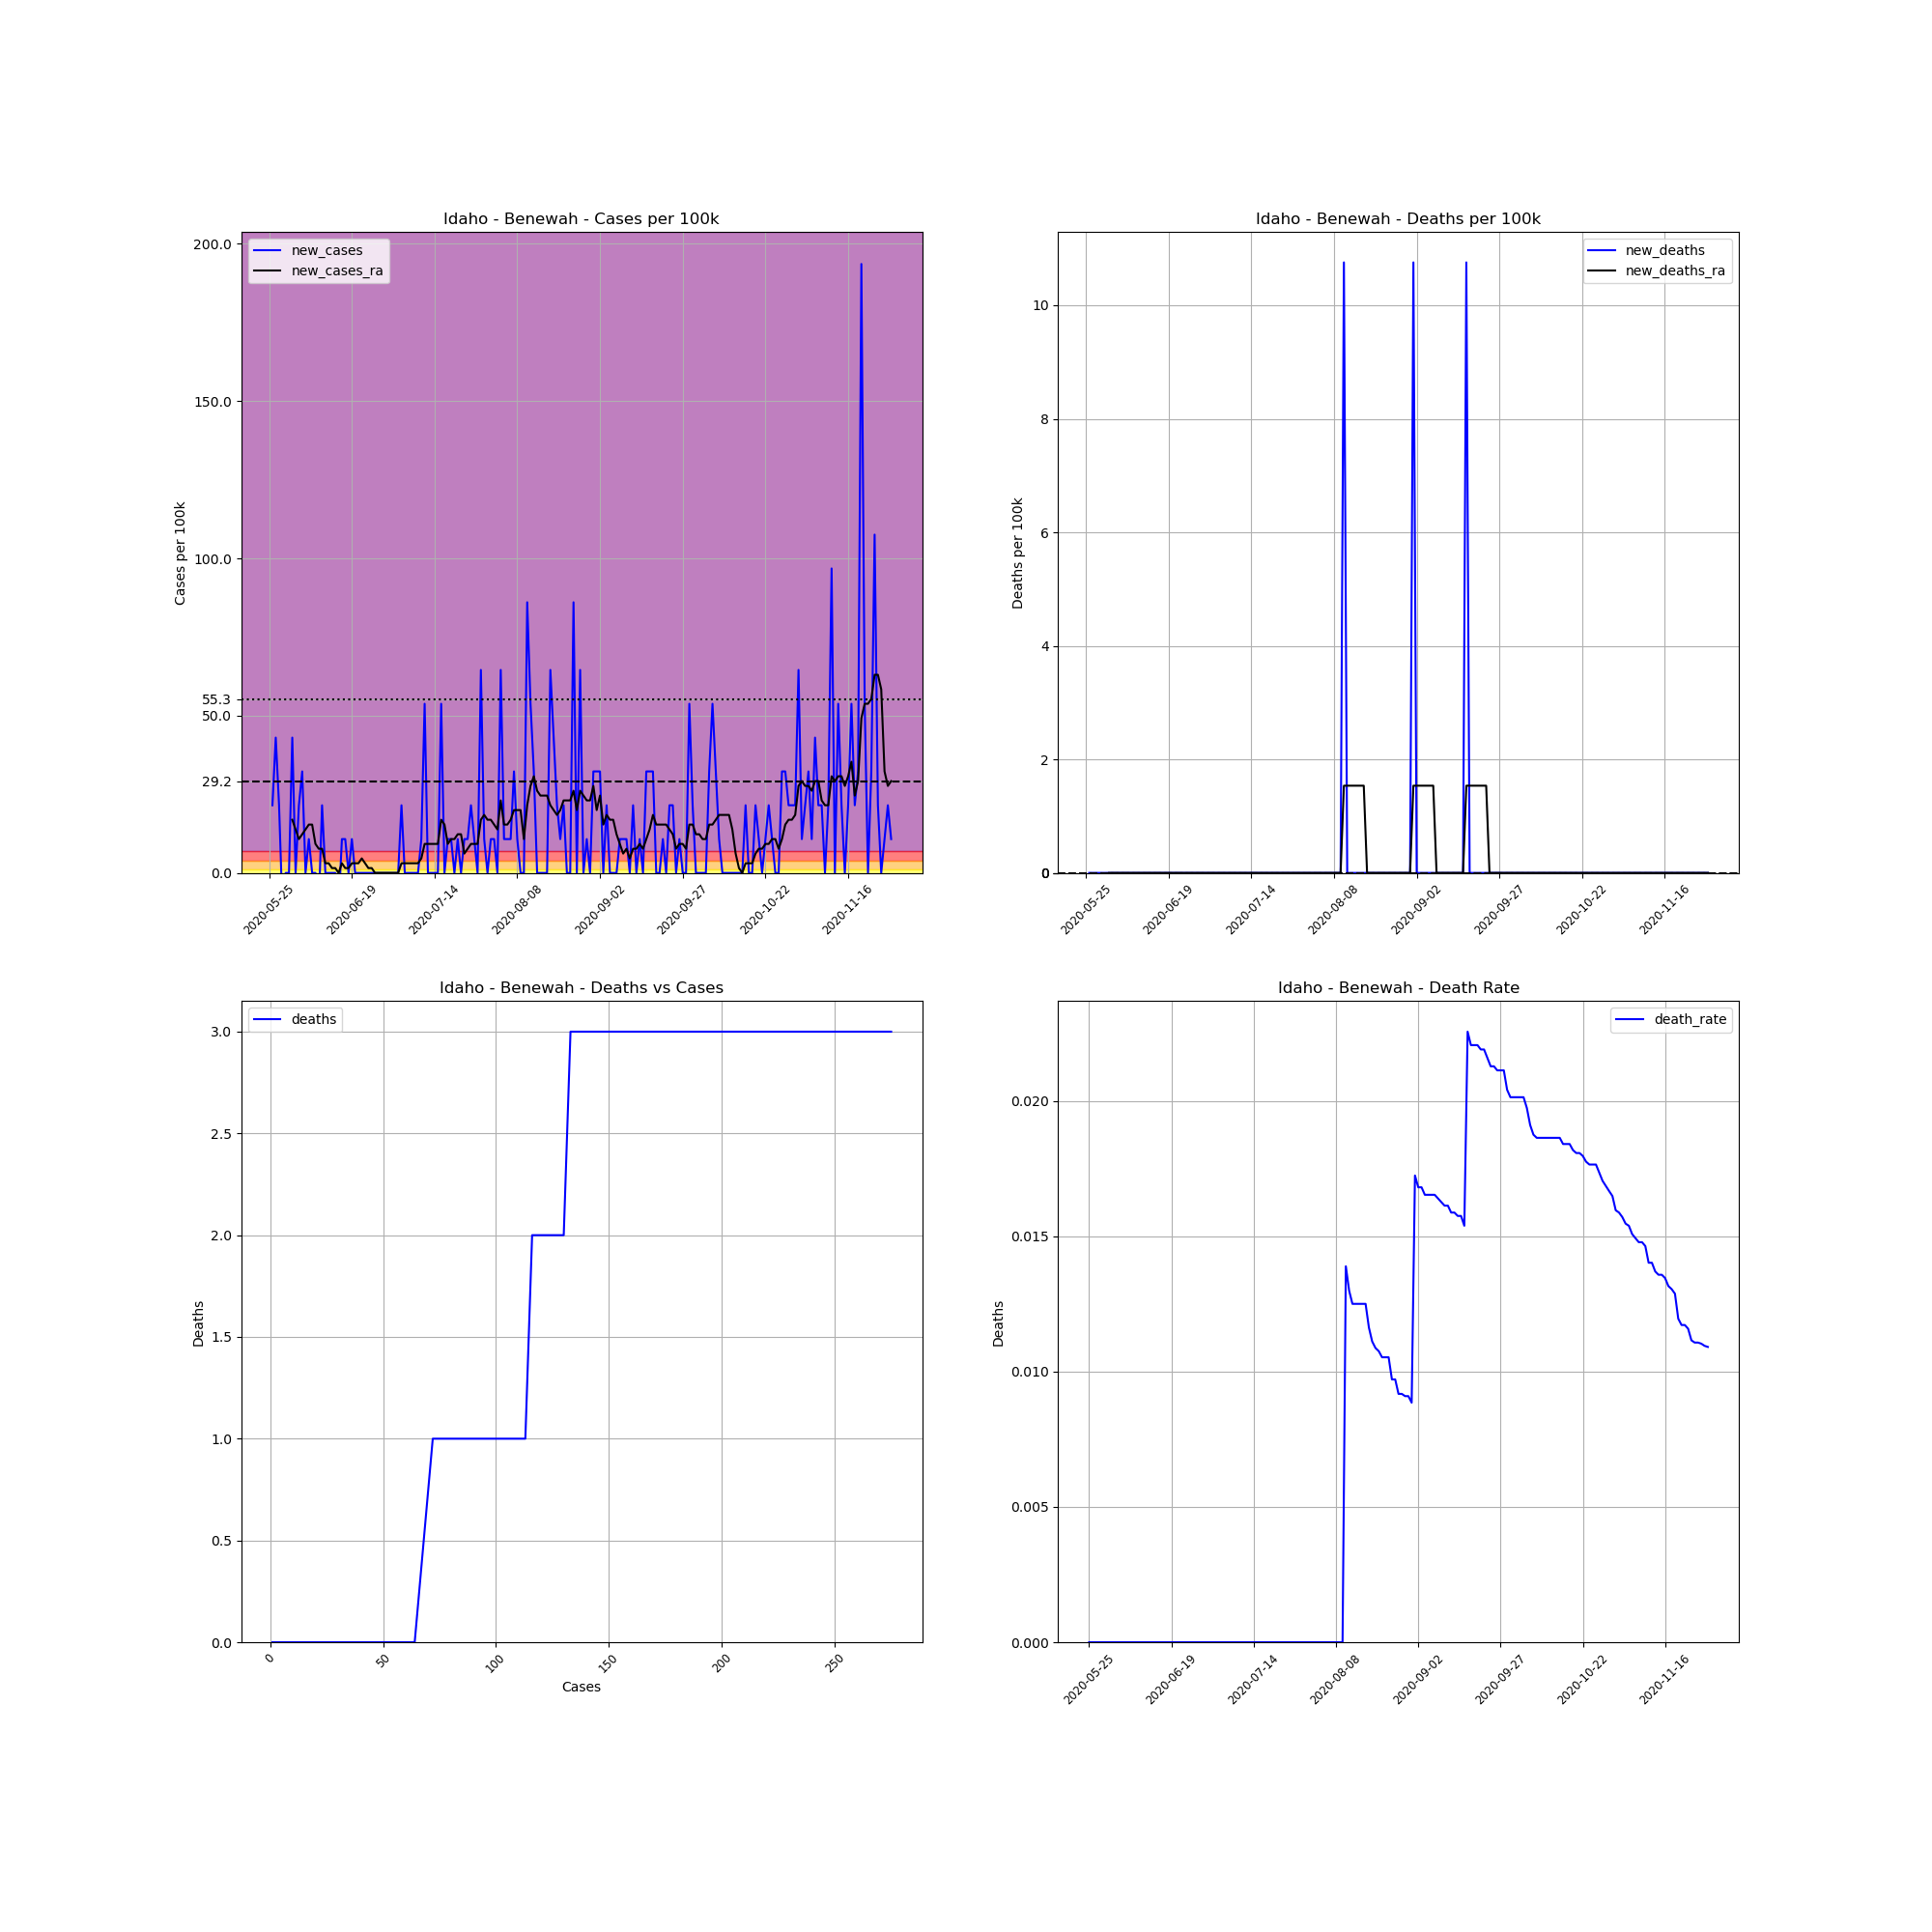

The file beside this chart, header and first rows:
, date, county, state, fips, cases, deaths, COUNTY, STNAME, CTYNAME, POPESTIMATE2019, cases_per_100k, deaths_per_100k, death_rate, new_cases, new_deaths, new_cases_ra, new_deaths_ra
726515, 2020-05-25, Benewah, Idaho, 16009, 1, 0.0, 9, Idaho, Benewah, 9298, 10.76, 0.0, 0.0, , , , 
726516, 2020-05-26, Benewah, Idaho, 16009, 3, 0.0, 9, Idaho, Benewah, 9298, 32.27, 0.0, 0.0, 21.51, 0.0, , 
726517, 2020-05-27, Benewah, Idaho, 16009, 7, 0.0, 9, Idaho, Benewah, 9298, 75.29, 0.0, 0.0, 43.02, 0.0, , 
726518, 2020-05-28, Benewah, Idaho, 16009, 9, 0.0, 9, Idaho, Benewah, 9298, 96.8, 0.0, 0.0, 21.51, 0.0, , 
726519, 2020-05-29, Benewah, Idaho, 16009, 8, 0.0, 9, Idaho, Benewah, 9298, 86.04, 0.0, 0.0, -10.76, 0.0, , 
726520, 2020-05-30, Benewah, Idaho, 16009, 8, 0.0, 9, Idaho, Benewah, 9298, 86.04, 0.0, 0.0, 0.0, 0.0, , 
726521, 2020-05-31, Benewah, Idaho, 16009, 8, 0.0, 9, Idaho, Benewah, 9298, 86.04, 0.0, 0.0, 0.0, 0.0, , 
726522, 2020-06-01, Benewah, Idaho, 16009, 12, 0.0, 9, Idaho, Benewah, 9298, 129.1, 0.0, 0.0, 43.02, 0.0, 16.9, 0.0
726523, 2020-06-02, Benewah, Idaho, 16009, 12, 0.0, 9, Idaho, Benewah, 9298, 129.1, 0.0, 0.0, 0.0, 0.0, 13.83, 0.0
726524, 2020-06-03, Benewah, Idaho, 16009, 14, 0.0, 9, Idaho, Benewah, 9298, 150.6, 0.0, 0.0, 21.51, 0.0, 10.76, 0.0
726525, 2020-06-04, Benewah, Idaho, 16009, 17, 0.0, 9, Idaho, Benewah, 9298, 182.8, 0.0, 0.0, 32.27, 0.0, 12.29, 0.0
726526, 2020-06-05, Benewah, Idaho, 16009, 17, 0.0, 9, Idaho, Benewah, 9298, 182.8, 0.0, 0.0, 0.0, 0.0, 13.83, 0.0
726527, 2020-06-06, Benewah, Idaho, 16009, 18, 0.0, 9, Idaho, Benewah, 9298, 193.6, 0.0, 0.0, 10.76, 0.0, 15.36, 0.0
726528, 2020-06-07, Benewah, Idaho, 16009, 18, 0.0, 9, Idaho, Benewah, 9298, 193.6, 0.0, 0.0, 0.0, 0.0, 15.36, 0.0
726529, 2020-06-08, Benewah, Idaho, 16009, 18, 0.0, 9, Idaho, Benewah, 9298, 193.6, 0.0, 0.0, 0.0, 0.0, 9.219, 0.0
726530, 2020-06-09, Benewah, Idaho, 16009, 17, 0.0, 9, Idaho, Benewah, 9298, 182.8, 0.0, 0.0, -10.76, 0.0, 7.682, 0.0
726531, 2020-06-10, Benewah, Idaho, 16009, 19, 0.0, 9, Idaho, Benewah, 9298, 204.3, 0.0, 0.0, 21.51, 0.0, 7.682, 0.0
726532, 2020-06-11, Benewah, Idaho, 16009, 19, 0.0, 9, Idaho, Benewah, 9298, 204.3, 0.0, 0.0, 0.0, 0.0, 3.073, 0.0
726533, 2020-06-12, Benewah, Idaho, 16009, 19, 0.0, 9, Idaho, Benewah, 9298, 204.3, 0.0, 0.0, 0.0, 0.0, 3.073, 0.0
726534, 2020-06-13, Benewah, Idaho, 16009, 19, 0.0, 9, Idaho, Benewah, 9298, 204.3, 0.0, 0.0, 0.0, 0.0, 1.536, 0.0
726535, 2020-06-14, Benewah, Idaho, 16009, 19, 0.0, 9, Idaho, Benewah, 9298, 204.3, 0.0, 0.0, 0.0, 0.0, 1.536, 0.0
726536, 2020-06-15, Benewah, Idaho, 16009, 18, 0.0, 9, Idaho, Benewah, 9298, 193.6, 0.0, 0.0, -10.76, 0.0, 0.0, 0.0
726537, 2020-06-16, Benewah, Idaho, 16009, 19, 0.0, 9, Idaho, Benewah, 9298, 204.3, 0.0, 0.0, 10.76, 0.0, 3.073, 0.0
726538, 2020-06-17, Benewah, Idaho, 16009, 20, 0.0, 9, Idaho, Benewah, 9298, 215.1, 0.0, 0.0, 10.76, 0.0, 1.536, 0.0
726539, 2020-06-18, Benewah, Idaho, 16009, 20, 0.0, 9, Idaho, Benewah, 9298, 215.1, 0.0, 0.0, 0.0, 0.0, 1.536, 0.0
726540, 2020-06-19, Benewah, Idaho, 16009, 21, 0.0, 9, Idaho, Benewah, 9298, 225.9, 0.0, 0.0, 10.76, 0.0, 3.073, 0.0
726541, 2020-06-20, Benewah, Idaho, 16009, 21, 0.0, 9, Idaho, Benewah, 9298, 225.9, 0.0, 0.0, 0.0, 0.0, 3.073, 0.0
726542, 2020-06-21, Benewah, Idaho, 16009, 21, 0.0, 9, Idaho, Benewah, 9298, 225.9, 0.0, 0.0, 0.0, 0.0, 3.073, 0.0
726543, 2020-06-22, Benewah, Idaho, 16009, 21, 0.0, 9, Idaho, Benewah, 9298, 225.9, 0.0, 0.0, 0.0, 0.0, 4.609, 0.0
726544, 2020-06-23, Benewah, Idaho, 16009, 21, 0.0, 9, Idaho, Benewah, 9298, 225.9, 0.0, 0.0, 0.0, 0.0, 3.073, 0.0
726545, 2020-06-24, Benewah, Idaho, 16009, 21, 0.0, 9, Idaho, Benewah, 9298, 225.9, 0.0, 0.0, 0.0, 0.0, 1.536, 0.0
726546, 2020-06-25, Benewah, Idaho, 16009, 21, 0.0, 9, Idaho, Benewah, 9298, 225.9, 0.0, 0.0, 0.0, 0.0, 1.536, 0.0
726547, 2020-06-26, Benewah, Idaho, 16009, 21, 0.0, 9, Idaho, Benewah, 9298, 225.9, 0.0, 0.0, 0.0, 0.0, 0.0, 0.0
726548, 2020-06-27, Benewah, Idaho, 16009, 21, 0.0, 9, Idaho, Benewah, 9298, 225.9, 0.0, 0.0, 0.0, 0.0, 0.0, 0.0
726549, 2020-06-28, Benewah, Idaho, 16009, 21, 0.0, 9, Idaho, Benewah, 9298, 225.9, 0.0, 0.0, 0.0, 0.0, 0.0, 0.0
726550, 2020-06-29, Benewah, Idaho, 16009, 21, 0.0, 9, Idaho, Benewah, 9298, 225.9, 0.0, 0.0, 0.0, 0.0, 0.0, 0.0
726551, 2020-06-30, Benewah, Idaho, 16009, 21, 0.0, 9, Idaho, Benewah, 9298, 225.9, 0.0, 0.0, 0.0, 0.0, 0.0, 0.0
726552, 2020-07-01, Benewah, Idaho, 16009, 21, 0.0, 9, Idaho, Benewah, 9298, 225.9, 0.0, 0.0, 0.0, 0.0, 0.0, 0.0
726553, 2020-07-02, Benewah, Idaho, 16009, 21, 0.0, 9, Idaho, Benewah, 9298, 225.9, 0.0, 0.0, 0.0, 0.0, 0.0, 0.0
726554, 2020-07-03, Benewah, Idaho, 16009, 21, 0.0, 9, Idaho, Benewah, 9298, 225.9, 0.0, 0.0, 0.0, 0.0, 0.0, 0.0
726555, 2020-07-04, Benewah, Idaho, 16009, 23, 0.0, 9, Idaho, Benewah, 9298, 247.4, 0.0, 0.0, 21.51, 0.0, 3.073, 0.0
726556, 2020-07-05, Benewah, Idaho, 16009, 23, 0.0, 9, Idaho, Benewah, 9298, 247.4, 0.0, 0.0, 0.0, 0.0, 3.073, 0.0
726557, 2020-07-06, Benewah, Idaho, 16009, 23, 0.0, 9, Idaho, Benewah, 9298, 247.4, 0.0, 0.0, 0.0, 0.0, 3.073, 0.0
726558, 2020-07-07, Benewah, Idaho, 16009, 23, 0.0, 9, Idaho, Benewah, 9298, 247.4, 0.0, 0.0, 0.0, 0.0, 3.073, 0.0
726559, 2020-07-08, Benewah, Idaho, 16009, 23, 0.0, 9, Idaho, Benewah, 9298, 247.4, 0.0, 0.0, 0.0, 0.0, 3.073, 0.0
726560, 2020-07-09, Benewah, Idaho, 16009, 23, 0.0, 9, Idaho, Benewah, 9298, 247.4, 0.0, 0.0, 0.0, 0.0, 3.073, 0.0
726561, 2020-07-10, Benewah, Idaho, 16009, 24, 0.0, 9, Idaho, Benewah, 9298, 258.1, 0.0, 0.0, 10.76, 0.0, 4.609, 0.0
726562, 2020-07-11, Benewah, Idaho, 16009, 29, 0.0, 9, Idaho, Benewah, 9298, 311.9, 0.0, 0.0, 53.78, 0.0, 9.219, 0.0
726563, 2020-07-12, Benewah, Idaho, 16009, 29, 0.0, 9, Idaho, Benewah, 9298, 311.9, 0.0, 0.0, 0.0, 0.0, 9.219, 0.0
726564, 2020-07-13, Benewah, Idaho, 16009, 29, 0.0, 9, Idaho, Benewah, 9298, 311.9, 0.0, 0.0, 0.0, 0.0, 9.219, 0.0
726565, 2020-07-14, Benewah, Idaho, 16009, 29, 0.0, 9, Idaho, Benewah, 9298, 311.9, 0.0, 0.0, 0.0, 0.0, 9.219, 0.0
726566, 2020-07-15, Benewah, Idaho, 16009, 29, 0.0, 9, Idaho, Benewah, 9298, 311.9, 0.0, 0.0, 0.0, 0.0, 9.219, 0.0
726567, 2020-07-16, Benewah, Idaho, 16009, 34, 0.0, 9, Idaho, Benewah, 9298, 365.7, 0.0, 0.0, 53.78, 0.0, 16.9, 0.0
726568, 2020-07-17, Benewah, Idaho, 16009, 34, 0.0, 9, Idaho, Benewah, 9298, 365.7, 0.0, 0.0, 0.0, 0.0, 15.36, 0.0
726569, 2020-07-18, Benewah, Idaho, 16009, 35, 0.0, 9, Idaho, Benewah, 9298, 376.4, 0.0, 0.0, 10.76, 0.0, 9.219, 0.0
726570, 2020-07-19, Benewah, Idaho, 16009, 36, 0.0, 9, Idaho, Benewah, 9298, 387.2, 0.0, 0.0, 10.76, 0.0, 10.76, 0.0
726571, 2020-07-20, Benewah, Idaho, 16009, 36, 0.0, 9, Idaho, Benewah, 9298, 387.2, 0.0, 0.0, 0.0, 0.0, 10.76, 0.0
726572, 2020-07-21, Benewah, Idaho, 16009, 37, 0.0, 9, Idaho, Benewah, 9298, 397.9, 0.0, 0.0, 10.76, 0.0, 12.29, 0.0
726573, 2020-07-22, Benewah, Idaho, 16009, 37, 0.0, 9, Idaho, Benewah, 9298, 397.9, 0.0, 0.0, 0.0, 0.0, 12.29, 0.0
726574, 2020-07-23, Benewah, Idaho, 16009, 38, 0.0, 9, Idaho, Benewah, 9298, 408.7, 0.0, 0.0, 10.76, 0.0, 6.146, 0.0
... 129 more rows
